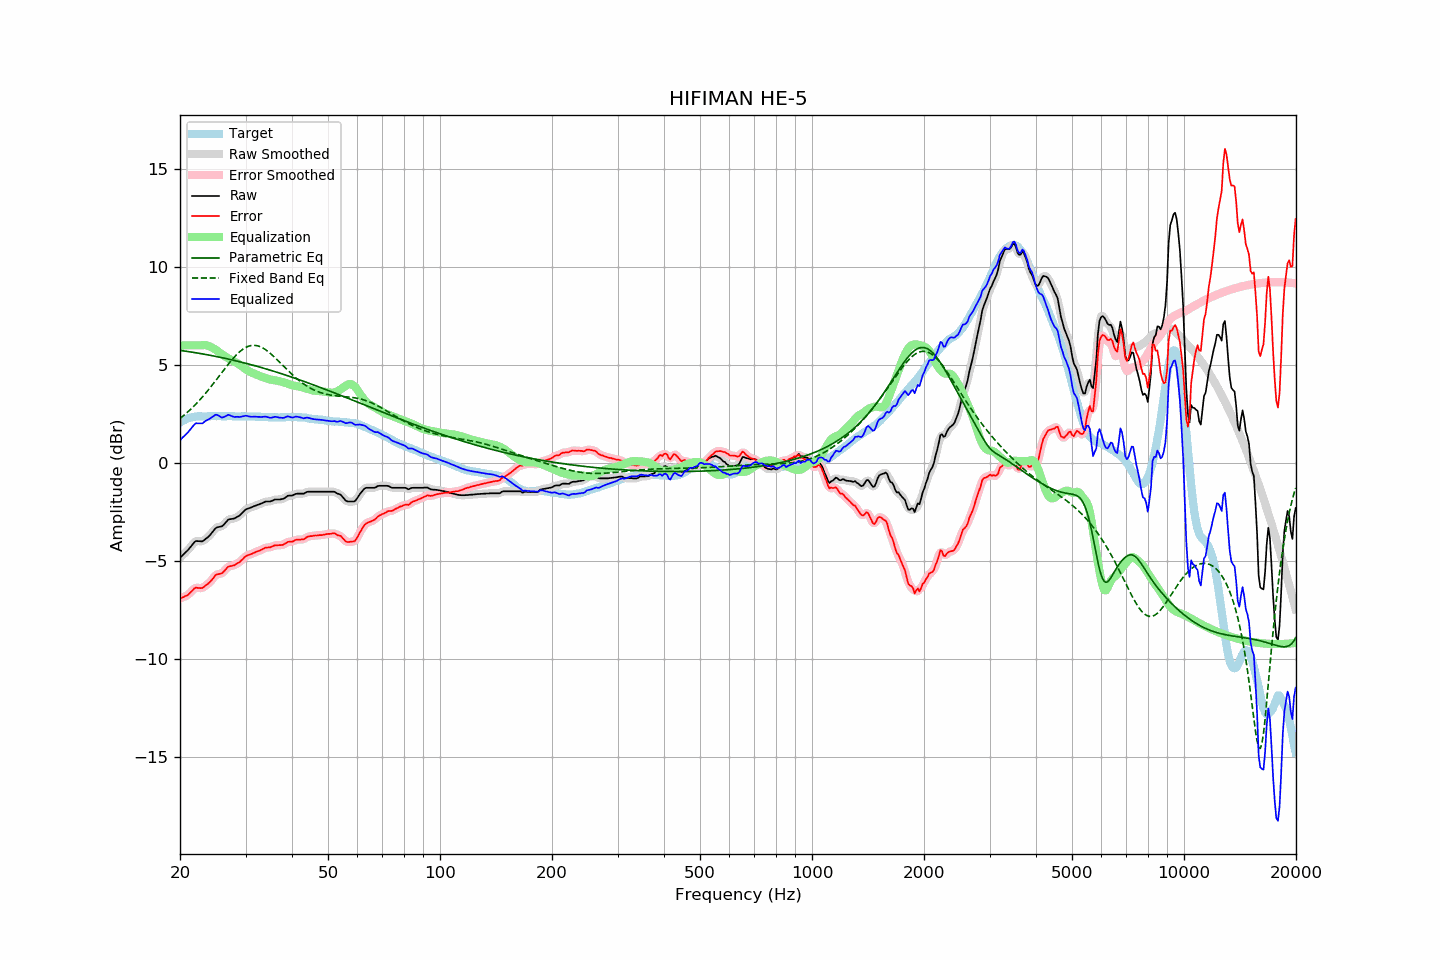

The data file committed next to this chart (first rows):
frequency, raw, error, smoothed, error_smoothed, equalization, parametric_eq, fixed_band_eq, equalized_raw, equalized_smoothed, target
20.00, -4.83, -6.89, -4.82, -6.89, 6.00, 5.75, 2.27, 1.17, 1.18, 2.07
20.20, -4.75, -6.86, -4.75, -6.87, 6.00, 5.73, 2.34, 1.25, 1.25, 2.12
20.40, -4.67, -6.83, -4.67, -6.83, 6.00, 5.72, 2.41, 1.33, 1.33, 2.17
20.61, -4.59, -6.79, -4.59, -6.80, 6.00, 5.71, 2.48, 1.41, 1.41, 2.20
20.81, -4.51, -6.75, -4.51, -6.75, 6.00, 5.70, 2.55, 1.49, 1.49, 2.25
21.02, -4.43, -6.71, -4.42, -6.70, 6.00, 5.69, 2.62, 1.57, 1.58, 2.29
21.23, -4.33, -6.63, -4.33, -6.64, 6.00, 5.67, 2.70, 1.67, 1.67, 2.31
21.44, -4.22, -6.55, -4.22, -6.55, 6.00, 5.66, 2.77, 1.78, 1.78, 2.33
21.66, -4.13, -6.47, -4.12, -6.46, 6.00, 5.65, 2.85, 1.87, 1.88, 2.35
21.87, -4.03, -6.38, -4.04, -6.40, 6.00, 5.64, 2.94, 1.97, 1.96, 2.36
22.09, -3.97, -6.34, -3.98, -6.36, 6.00, 5.62, 3.02, 2.03, 2.02, 2.38
22.31, -3.98, -6.36, -3.97, -6.35, 6.00, 5.61, 3.11, 2.02, 2.03, 2.39
22.54, -3.98, -6.36, -3.98, -6.37, 6.00, 5.60, 3.19, 2.02, 2.02, 2.39
22.76, -3.99, -6.37, -3.99, -6.37, 6.01, 5.58, 3.28, 2.02, 2.02, 2.39
22.99, -3.99, -6.36, -3.97, -6.35, 6.01, 5.57, 3.38, 2.03, 2.05, 2.38
23.22, -3.93, -6.30, -3.93, -6.30, 6.02, 5.55, 3.47, 2.09, 2.09, 2.37
23.45, -3.86, -6.23, -3.87, -6.24, 6.01, 5.54, 3.57, 2.16, 2.15, 2.37
23.69, -3.80, -6.18, -3.80, -6.18, 6.00, 5.52, 3.67, 2.20, 2.20, 2.38
23.92, -3.72, -6.11, -3.72, -6.11, 5.97, 5.51, 3.77, 2.24, 2.25, 2.38
24.16, -3.64, -6.03, -3.64, -6.03, 5.93, 5.49, 3.87, 2.30, 2.29, 2.39
24.40, -3.53, -5.94, -3.53, -5.93, 5.89, 5.48, 3.97, 2.35, 2.36, 2.40
24.65, -3.44, -5.83, -3.43, -5.82, 5.84, 5.46, 4.08, 2.41, 2.41, 2.39
24.89, -3.33, -5.72, -3.34, -5.74, 5.79, 5.44, 4.18, 2.47, 2.45, 2.39
25.14, -3.28, -5.67, -3.28, -5.68, 5.74, 5.43, 4.29, 2.46, 2.46, 2.39
25.39, -3.26, -5.66, -3.25, -5.65, 5.68, 5.41, 4.40, 2.42, 2.42, 2.40
25.65, -3.24, -5.64, -3.24, -5.64, 5.61, 5.39, 4.51, 2.38, 2.37, 2.40
25.91, -3.23, -5.62, -3.21, -5.60, 5.55, 5.38, 4.62, 2.32, 2.34, 2.39
26.16, -3.15, -5.54, -3.15, -5.54, 5.49, 5.36, 4.72, 2.34, 2.34, 2.39
26.43, -3.07, -5.46, -3.07, -5.45, 5.44, 5.34, 4.83, 2.38, 2.38, 2.39
26.69, -2.98, -5.36, -2.97, -5.36, 5.39, 5.32, 4.94, 2.42, 2.42, 2.39
26.96, -2.88, -5.27, -2.90, -5.29, 5.34, 5.30, 5.04, 2.47, 2.44, 2.40
27.23, -2.86, -5.25, -2.86, -5.25, 5.29, 5.29, 5.14, 2.44, 2.44, 2.40
27.50, -2.85, -5.24, -2.84, -5.24, 5.25, 5.27, 5.24, 2.40, 2.41, 2.40
27.77, -2.84, -5.22, -2.83, -5.22, 5.21, 5.25, 5.33, 2.37, 2.37, 2.39
28.05, -2.82, -5.20, -2.81, -5.19, 5.17, 5.23, 5.43, 2.35, 2.36, 2.38
28.33, -2.77, -5.14, -2.77, -5.15, 5.13, 5.21, 5.51, 2.36, 2.35, 2.37
28.62, -2.72, -5.09, -2.72, -5.10, 5.08, 5.19, 5.59, 2.36, 2.36, 2.37
28.90, -2.68, -5.06, -2.66, -5.04, 5.02, 5.17, 5.67, 2.35, 2.36, 2.38
29.19, -2.60, -4.97, -2.60, -4.97, 4.96, 5.15, 5.74, 2.37, 2.37, 2.37
29.48, -2.52, -4.91, -2.51, -4.89, 4.90, 5.13, 5.80, 2.38, 2.39, 2.39
29.78, -2.43, -4.81, -2.43, -4.81, 4.84, 5.11, 5.85, 2.41, 2.40, 2.38
30.08, -2.36, -4.75, -2.37, -4.75, 4.78, 5.09, 5.90, 2.42, 2.41, 2.39
30.38, -2.33, -4.70, -2.32, -4.70, 4.72, 5.07, 5.94, 2.40, 2.40, 2.38
30.68, -2.30, -4.67, -2.29, -4.67, 4.67, 5.04, 5.97, 2.38, 2.38, 2.38
30.99, -2.27, -4.64, -2.27, -4.64, 4.63, 5.02, 5.99, 2.37, 2.37, 2.37
31.30, -2.24, -4.61, -2.23, -4.61, 4.60, 5.00, 6.00, 2.36, 2.36, 2.37
31.61, -2.20, -4.57, -2.20, -4.57, 4.57, 4.98, 6.00, 2.37, 2.37, 2.37
31.93, -2.17, -4.54, -2.17, -4.53, 4.53, 4.96, 6.00, 2.37, 2.37, 2.37
32.24, -2.14, -4.50, -2.14, -4.50, 4.50, 4.93, 5.98, 2.36, 2.36, 2.36
32.57, -2.11, -4.47, -2.11, -4.47, 4.46, 4.91, 5.96, 2.36, 2.36, 2.37
32.89, -2.08, -4.44, -2.08, -4.44, 4.43, 4.89, 5.93, 2.35, 2.35, 2.37
33.22, -2.05, -4.40, -2.04, -4.40, 4.40, 4.86, 5.89, 2.35, 2.36, 2.36
33.55, -2.01, -4.36, -2.00, -4.36, 4.37, 4.84, 5.85, 2.36, 2.36, 2.35
33.89, -1.97, -4.31, -1.98, -4.32, 4.34, 4.81, 5.80, 2.37, 2.37, 2.34
34.23, -1.96, -4.31, -1.96, -4.30, 4.31, 4.79, 5.74, 2.36, 2.35, 2.35
34.57, -1.96, -4.29, -1.95, -4.29, 4.29, 4.77, 5.67, 2.33, 2.33, 2.34
34.92, -1.96, -4.29, -1.95, -4.29, 4.26, 4.74, 5.61, 2.31, 2.32, 2.34
35.27, -1.93, -4.26, -1.92, -4.26, 4.25, 4.72, 5.54, 2.32, 2.32, 2.33
35.62, -1.90, -4.23, -1.89, -4.23, 4.23, 4.69, 5.46, 2.34, 2.34, 2.33
35.97, -1.86, -4.19, -1.87, -4.20, 4.22, 4.67, 5.38, 2.36, 2.35, 2.33
... 635 more rows
